Photos from the image-classification dataset "patches" in the GitHub repository UdayiniReddy03/financial-document-tampering. Its 2 classes are: genuine, tampered.

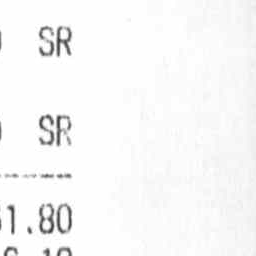
Label: genuine

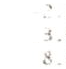
Label: tampered

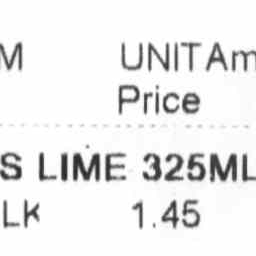
Label: genuine

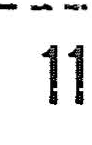
Label: tampered

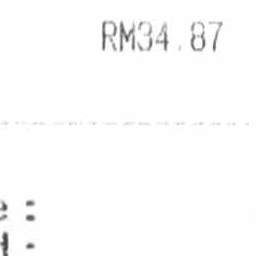
Label: genuine

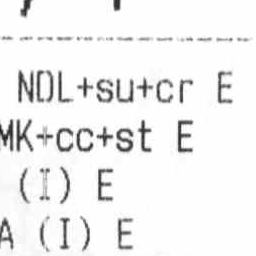
Label: genuine
